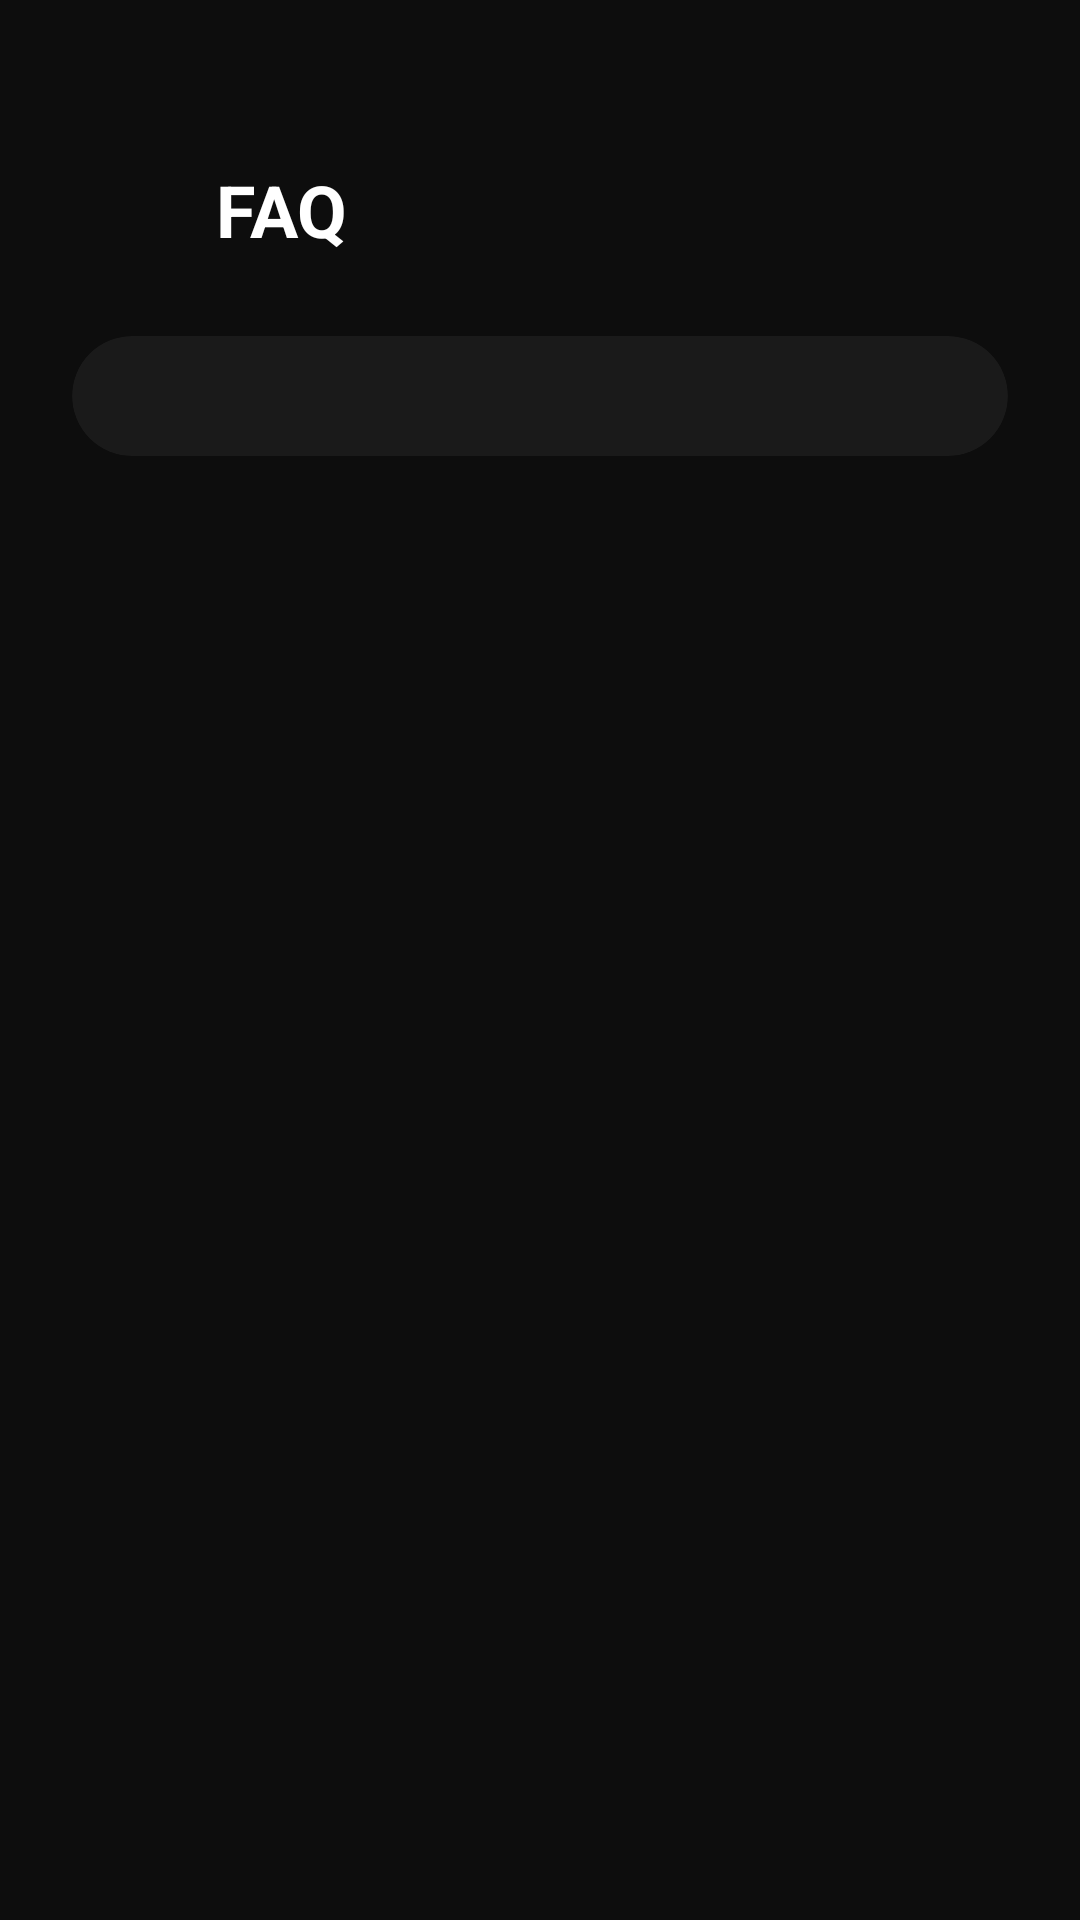

Reconstruct the res/layout file that produces this screen, plus the resources it refers to.
<!-- AndroidManifest.xml: application theme Theme.Tether -->
<!-- res/layout/fragment_faq.xml -->
<?xml version="1.0" encoding="utf-8"?>
<LinearLayout xmlns:android="http://schemas.android.com/apk/res/android"
    xmlns:app="http://schemas.android.com/apk/res-auto"
    android:layout_width="match_parent"
    android:layout_height="match_parent"
    android:background="@color/colorBackground"
    android:orientation="vertical">

    <LinearLayout
        android:layout_width="match_parent"
        android:layout_height="wrap_content"
        android:orientation="horizontal"
        android:gravity="center_vertical"
        android:paddingHorizontal="24dp"
        android:paddingTop="52dp"
        android:paddingBottom="16dp">

        <ImageButton
            android:id="@+id/btnBack"
            android:layout_width="36dp"
            android:layout_height="36dp"
            android:background="@drawable/bg_icon_button"
            android:src="@drawable/ic_back"
            android:contentDescription="Back" />

        <TextView
            android:layout_width="wrap_content"
            android:layout_height="wrap_content"
            android:layout_marginStart="12dp"
            android:text="FAQ"
            android:textColor="@color/colorTextPrimary"
            android:textSize="24sp"
            android:textStyle="bold" />
    </LinearLayout>

    <ScrollView
        android:layout_width="match_parent"
        android:layout_height="match_parent"
        android:paddingHorizontal="24dp"
        android:paddingBottom="32dp">

        <LinearLayout
            android:id="@+id/faqContainer"
            android:layout_width="match_parent"
            android:layout_height="wrap_content"
            android:orientation="vertical">

            <androidx.cardview.widget.CardView
                android:layout_width="match_parent"
                android:layout_height="wrap_content"
                android:layout_marginTop="8dp"
                app:cardBackgroundColor="@color/colorSurface"
                app:cardCornerRadius="20dp"
                app:cardElevation="0dp"
                app:strokeColor="@color/colorBorder"
                app:strokeWidth="1dp">

                <LinearLayout
                    android:id="@+id/faqInner"
                    android:layout_width="match_parent"
                    android:layout_height="wrap_content"
                    android:orientation="vertical"
                    android:padding="20dp" />

            </androidx.cardview.widget.CardView>
        </LinearLayout>
    </ScrollView>
</LinearLayout>
<!-- resources referenced by this layout -->
<resources>
  <color name="colorBackground">#0D0D0D</color>
  <color name="colorBorder">#2A2A2A</color>
  <color name="colorSurface">#1A1A1A</color>
  <color name="colorTextPrimary">#FFFFFF</color>
  <style name="Theme.Tether" parent="Theme.Material3.Dark.NoActionBar">
          
          <item name="android:windowBackground">@color/colorBackground</item>
          <item name="colorPrimary">@color/colorAccent</item>
          <item name="colorSurface">@color/colorSurface</item>
          <item name="colorOnSurface">@color/colorTextPrimary</item>
  
          <item name="android:statusBarColor">@color/colorBackground</item>
          <item name="android:navigationBarColor">@color/colorBackground</item>
      </style>
  <color name="colorAccent">#FF6B2B</color>
</resources>
